Run: headless pygame with SDL's dummy video driver; simulated clock (each Clock.tick advances the game by its frame time, no real sleeping); random seed 0; keys injected as events and as key.get_pressed() state; no mouse input.
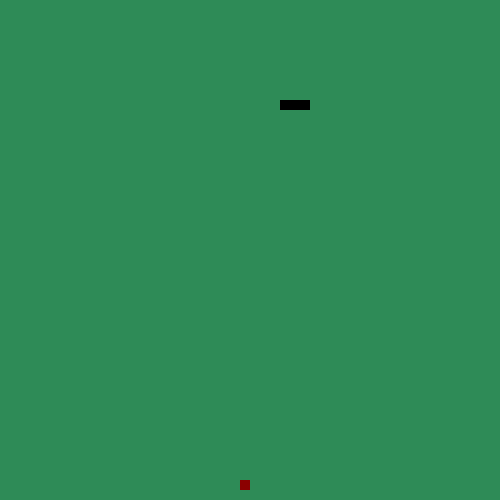
Frame 1 of 4 · flips 1–60 · no input
Frame 2 of 4 · flips 61–180 · tapped SPACE, RETURN · held RIGHT (→), D · screen unchanged from frame 1, image omitted
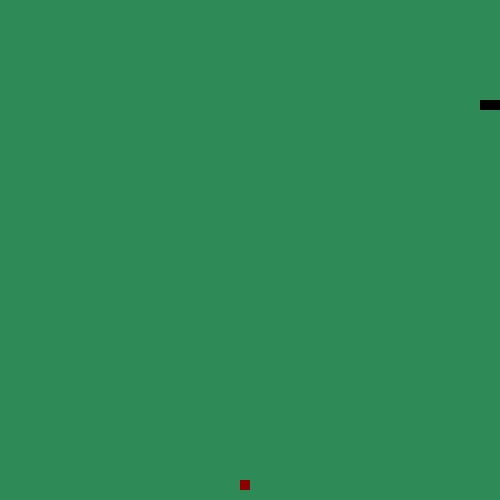
Frame 3 of 4 · flips 181–300 · held DOWN (↓), S
Frame 4 of 4 · flips 301–420 · held LEFT (←), A, UP (↑), W · screen unchanged from frame 3, image omitted

The pygame program that drew these frames:

import random

import pygame

pygame.init()
resolucao = (500, 500)
screen = pygame.display.set_mode(resolucao)
clock = pygame.time.Clock()
verde = (46, 139, 87)


class Snake:
    cor = (0, 0, 0)
    tamanho = (10, 10)
    velocidade = 10

    def __init__(self):
        self.textura = pygame.Surface(self.tamanho)
        self.textura.fill(self.cor)

        self.corpo = [(100, 100), (90, 100), (80, 100)]

        self.direcao = "direita"

    def blit(self, screen):
        for posicao in self.corpo:
            screen.blit(self.textura, posicao)

    def andar(self):
        cabeca = self.corpo[0]
        x = cabeca[0]
        y = cabeca[1]

        if self.direcao == "direita":
            self.corpo.insert(0, (x + self.velocidade, y))
        elif self.direcao == "esquerda":
            self.corpo.insert(0, (x - self.velocidade, y))
        elif self.direcao == "cima":
            self.corpo.insert(0, (x, y - self.velocidade))
        elif self.direcao == "baixo":
            self.corpo.insert(0, (x, y + self.velocidade))

        self.corpo.pop(-1)

    def cima(self):
        if self.direcao != "baixo":
            self.direcao = "cima"

    def baixo(self):
        if self.direcao != "cima":
            self.direcao = "baixo"

    def direita(self):
        if self.direcao != "esquerda":
            self.direcao = "direita"

    def esquerda(self):
        if self.direcao != "direita":
            self.direcao = "esquerda"

    def colisao_frutinha(self, frutinha):
        return self.corpo[0] == frutinha.posicao

    def comer(self):
        self.corpo.append((0, 0))

    def colisao_parede(self):
        cabeca = self.corpo[0]
        x = cabeca[0]
        y = cabeca[1]
        return x < 0 or y < 0 or x > 490 or y > 490


class Frutinha:
    cor = (139, 0, 0)
    tamanho = (10, 10)

    def __init__(self):
        self.textura = pygame.Surface(self.tamanho)
        self.textura.fill(self.cor)

        x = random.randint(0, 49) * 10
        y = random.randint(0, 49) * 10
        self.posicao = (x, y)

    def blit(self, screen):
        screen.blit(self.textura, self.posicao)



frutinha = Frutinha()
cobrinha = Snake()

while True:
    clock.tick(30)

    for event in pygame.event.get():
        if event.type == pygame.QUIT:
            exit()

        if event.type == pygame.KEYDOWN:
            if event.key == pygame.K_UP:
                cobrinha.cima()
                break
            elif event.key == pygame.K_DOWN:
                cobrinha.baixo()
                break
            elif event.key == pygame.K_LEFT:
                cobrinha.esquerda()
                break
            elif event.key == pygame.K_RIGHT:
                cobrinha.direita()
                break

    if cobrinha.colisao_frutinha(frutinha):
        cobrinha.comer()
        frutinha = Frutinha()

    if cobrinha.colisao_parede():
        cobrinha = Snake()

    cobrinha.andar()

    screen.fill(verde)

    frutinha.blit(screen)
    cobrinha.blit(screen)

    pygame.display.update()
